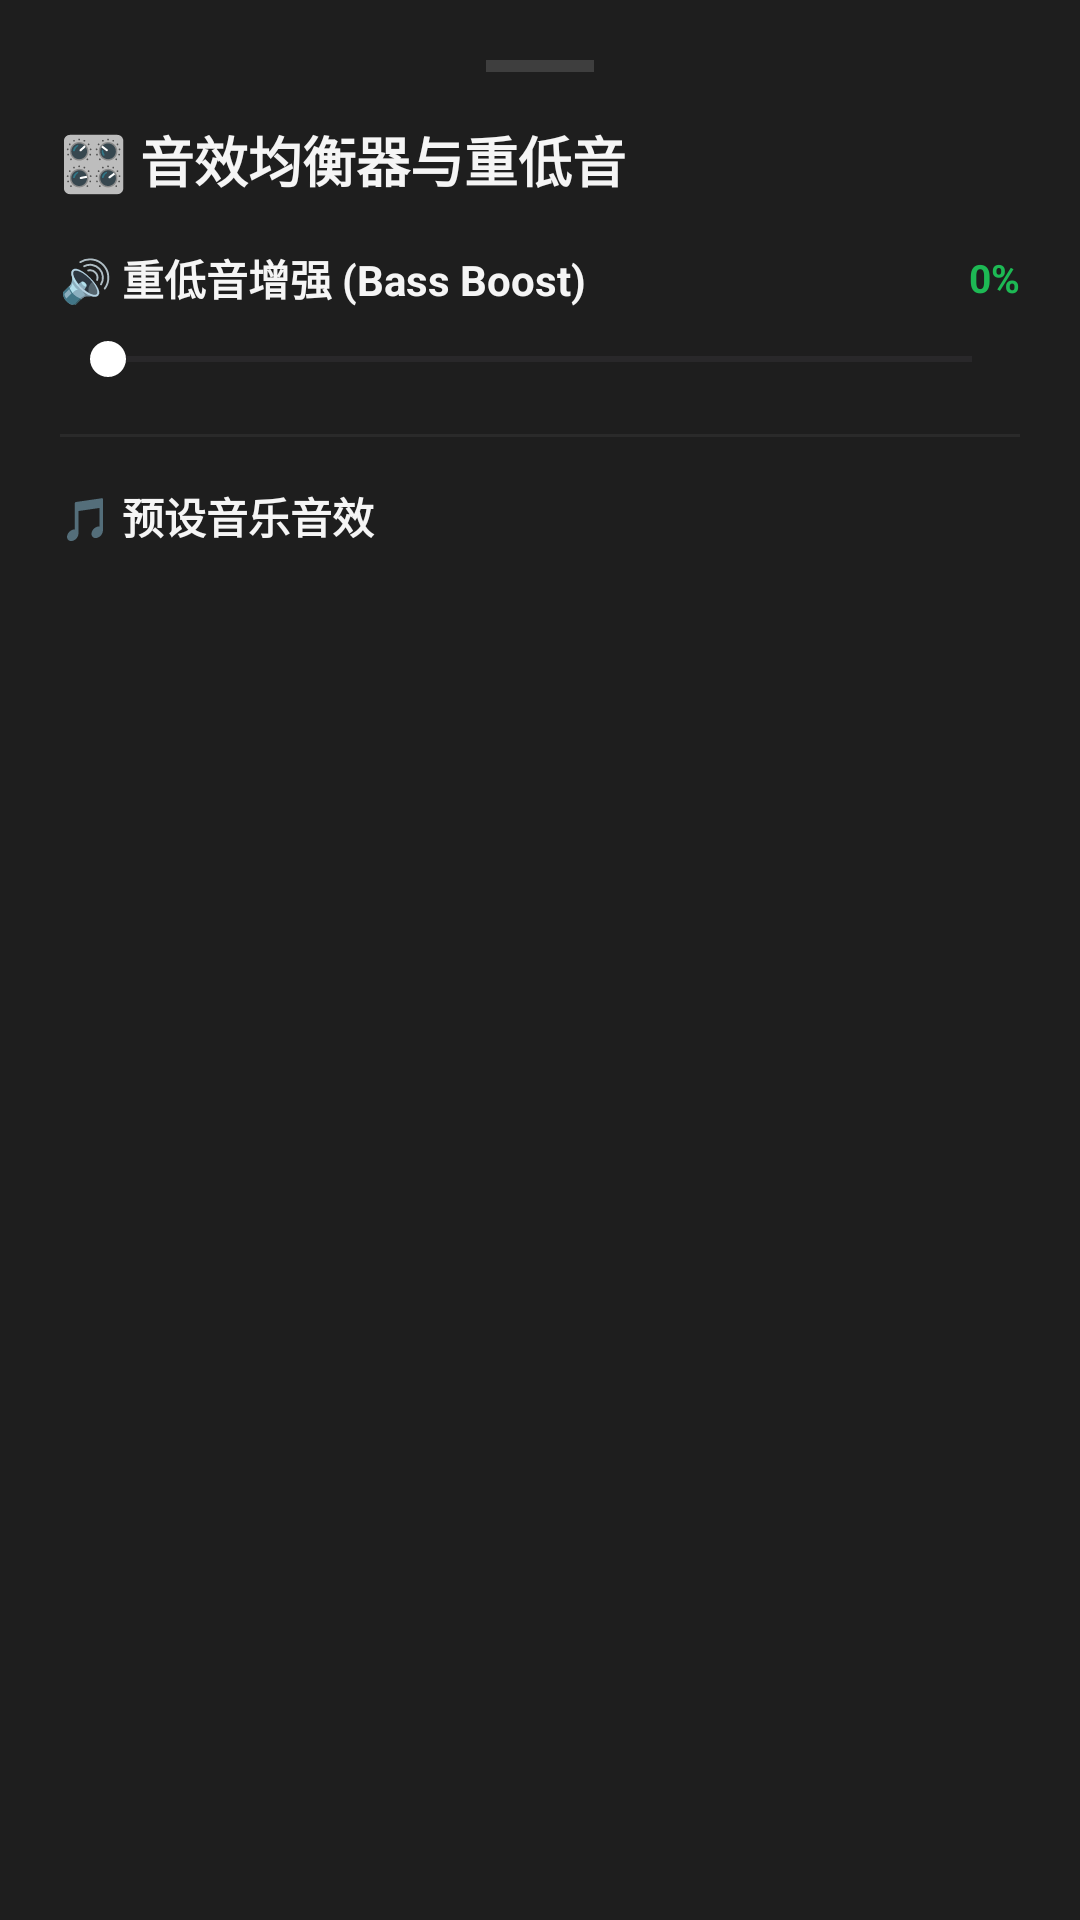

Android layout source for this screen:
<!-- AndroidManifest.xml: application theme Theme.LocalMusicPlayer -->
<!-- res/layout/dialog_equalizer.xml -->
<?xml version="1.0" encoding="utf-8"?>
<LinearLayout xmlns:android="http://schemas.android.com/apk/res/android"
    android:layout_width="match_parent"
    android:layout_height="wrap_content"
    android:background="@color/card_bg"
    android:orientation="vertical"
    android:padding="20dp">

    <View
        android:layout_width="36dp"
        android:layout_height="4dp"
        android:layout_gravity="center_horizontal"
        android:layout_marginBottom="16dp"
        android:background="#3E3E3E" />

    <TextView
        android:layout_width="match_parent"
        android:layout_height="wrap_content"
        android:layout_marginBottom="16dp"
        android:text="🎛️ 音效均衡器与重低音"
        android:textColor="@color/text_primary"
        android:textSize="18sp"
        android:textStyle="bold" />

    
    <LinearLayout
        android:layout_width="match_parent"
        android:layout_height="wrap_content"
        android:gravity="center_vertical"
        android:orientation="horizontal"
        android:layout_marginBottom="8dp">

        <TextView
            android:layout_width="0dp"
            android:layout_height="wrap_content"
            android:layout_weight="1"
            android:text="🔊 重低音增强 (Bass Boost)"
            android:textColor="@color/text_primary"
            android:textSize="14sp"
            android:textStyle="bold" />

        <TextView
            android:id="@+id/tvBassStrength"
            android:layout_width="wrap_content"
            android:layout_height="wrap_content"
            android:text="0%"
            android:textColor="@color/accent_green"
            android:textSize="13sp"
            android:textStyle="bold" />
    </LinearLayout>

    <SeekBar
        android:id="@+id/sbBassBoost"
        android:layout_width="match_parent"
        android:layout_height="wrap_content"
        android:layout_marginBottom="16dp"
        android:max="1000"
        android:progress="0"
        android:progressTint="@color/accent_green"
        android:thumbTint="@color/white" />

    <View
        android:layout_width="match_parent"
        android:layout_height="1dp"
        android:layout_marginBottom="16dp"
        android:background="#2A2A2A" />

    
    <TextView
        android:layout_width="match_parent"
        android:layout_height="wrap_content"
        android:layout_marginBottom="8dp"
        android:text="🎵 预设音乐音效"
        android:textColor="@color/text_primary"
        android:textSize="14sp"
        android:textStyle="bold" />

    <RadioGroup
        android:id="@+id/rgPresets"
        android:layout_width="match_parent"
        android:layout_height="wrap_content"
        android:orientation="vertical" />

</LinearLayout>
<!-- resources referenced by this layout -->
<resources>
  <color name="accent_green">#1DB954</color>
  <color name="card_bg">#1E1E1E</color>
  <color name="text_primary">#F5F5F5</color>
  <color name="white">#FFFFFFFF</color>
  <style name="Theme.LocalMusicPlayer" parent="Theme.Material3.DayNight.NoActionBar">
          <item name="android:statusBarColor">@color/bg_dark</item>
          <item name="android:windowBackground">@color/bg_dark</item>
          <item name="android:navigationBarColor">@color/bg_dark</item>
          <item name="colorPrimary">@color/accent_green</item>
      </style>
  <color name="bg_dark">#121212</color>
</resources>
